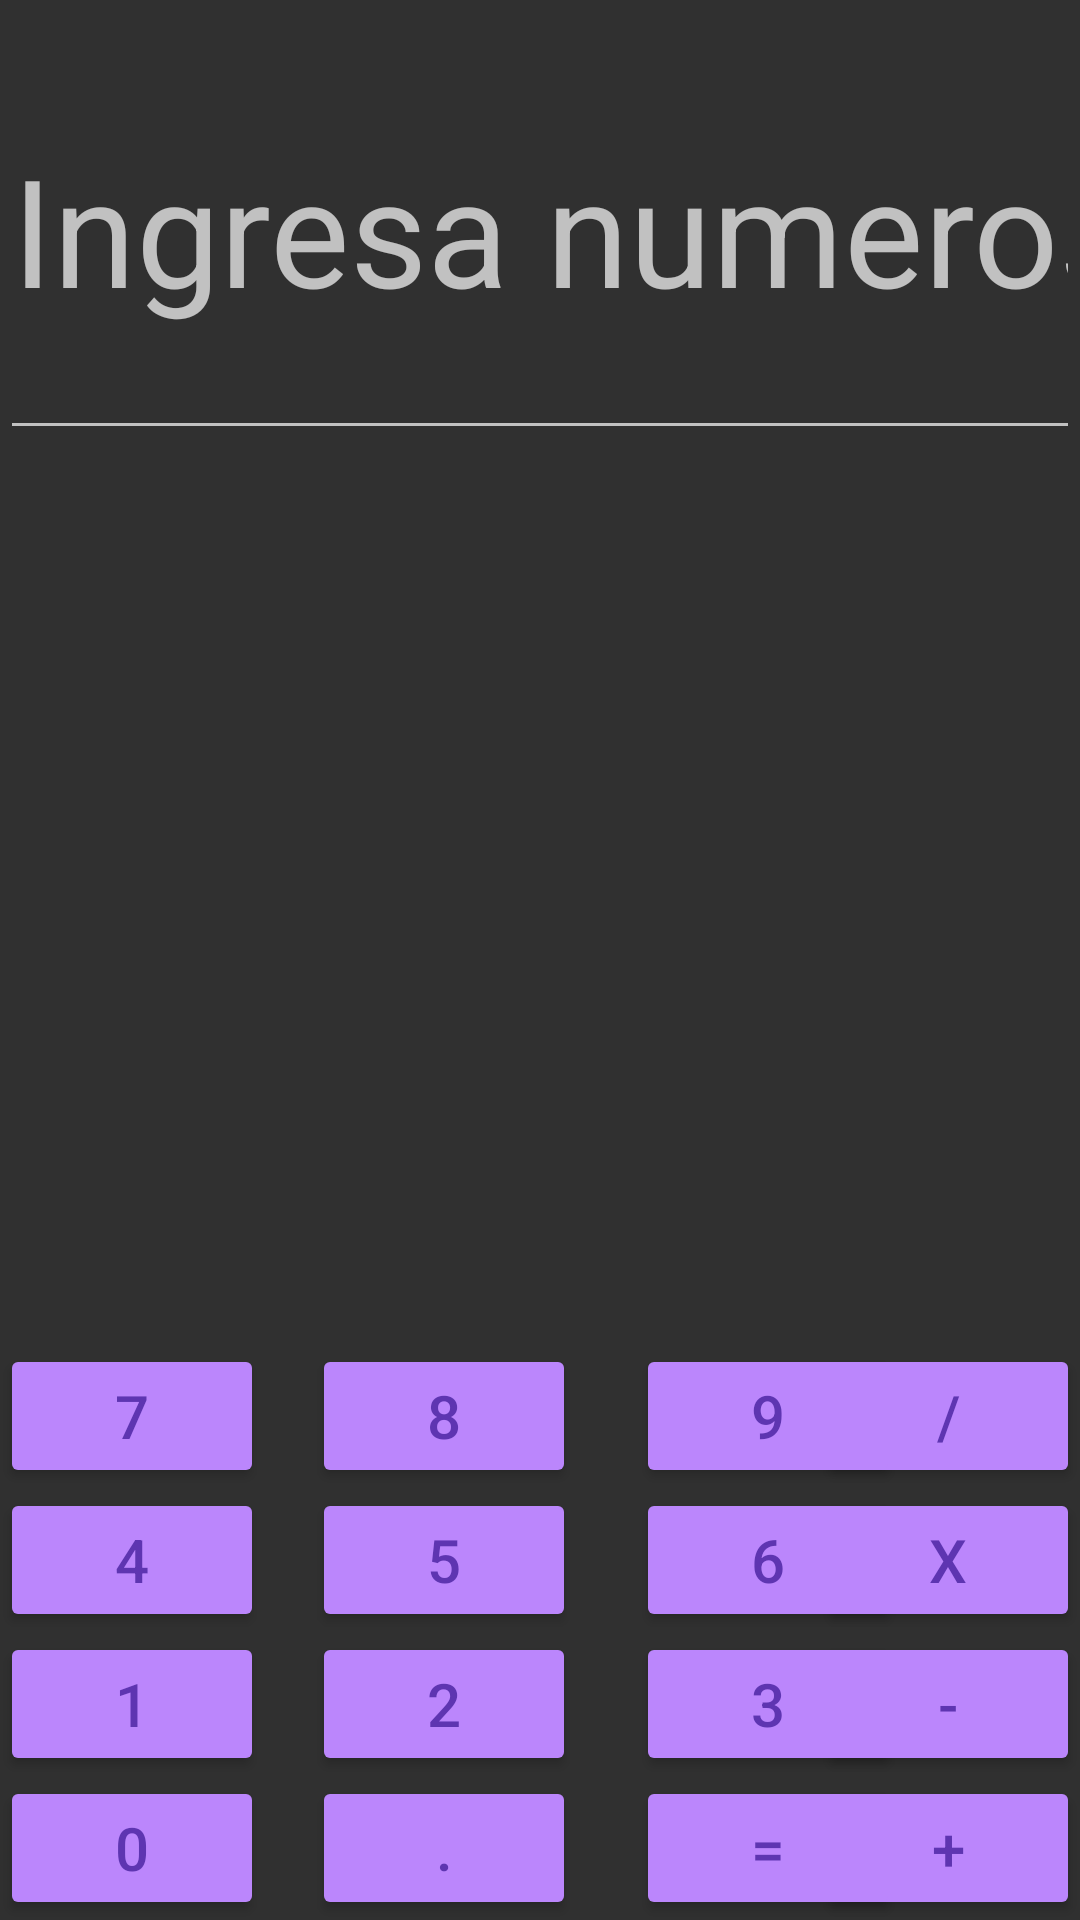

Reconstruct the res/layout file that produces this screen, plus the resources it refers to.
<!-- AndroidManifest.xml: application theme Theme.AppCompat.NoActionBar -->
<!-- res/layout/constraint_activity.xml -->
<?xml version="1.0" encoding="utf-8"?>
<androidx.constraintlayout.widget.ConstraintLayout xmlns:android="http://schemas.android.com/apk/res/android"
    xmlns:app="http://schemas.android.com/apk/res-auto"
    android:layout_width="match_parent"
    android:layout_height="match_parent"
    android:layout_weight="1">

    <Button
        android:layout_width="wrap_content"
        android:layout_height="wrap_content"
        android:layout_weight="1"
        android:backgroundTint="@color/purple_200"
        android:text="@string/_8"
        android:textColor="#5E35B1"
        android:textSize="20sp"
        app:layout_constraintBottom_toTopOf="@+id/button6"
        app:layout_constraintEnd_toEndOf="@+id/punto2"
        app:layout_constraintHorizontal_bias="0.0"
        app:layout_constraintStart_toStartOf="@+id/punto2" />

    <Button
        android:layout_width="wrap_content"
        android:layout_height="wrap_content"
        android:layout_weight="1"
        android:backgroundTint="@color/purple_200"
        android:text="@string/_7"
        android:textColor="#5E35B1"
        android:textSize="20sp"
        app:layout_constraintBottom_toTopOf="@+id/button9"
        app:layout_constraintEnd_toEndOf="@+id/cero4"
        app:layout_constraintHorizontal_bias="0.0"
        app:layout_constraintStart_toStartOf="@+id/cero4" />

    <Button
        android:layout_width="wrap_content"
        android:layout_height="wrap_content"
        android:layout_marginBottom="48dp"
        android:layout_weight="1"
        android:backgroundTint="@color/purple_200"
        android:text="@string/dividir"
        android:textColor="#5E35B1"
        android:textSize="20sp"
        app:layout_constraintBottom_toTopOf="@+id/button13"
        app:layout_constraintEnd_toEndOf="@+id/cero3"
        app:layout_constraintHorizontal_bias="0.0"
        app:layout_constraintStart_toStartOf="@+id/cero3" />

    <Button
        android:layout_width="wrap_content"
        android:layout_height="wrap_content"
        android:layout_weight="1"
        android:backgroundTint="@color/purple_200"
        android:text="@string/_9"
        android:textColor="#5E35B1"
        android:textSize="20sp"
        app:layout_constraintBottom_toTopOf="@+id/button8"
        app:layout_constraintEnd_toEndOf="@+id/igu2"
        app:layout_constraintHorizontal_bias="0.0"
        app:layout_constraintStart_toStartOf="@+id/igu2" />

    <Button
        android:id="@+id/button6"
        android:layout_width="wrap_content"
        android:layout_height="wrap_content"
        android:layout_weight="1"
        android:backgroundTint="@color/purple_200"
        android:text="@string/_5"
        android:textColor="#5E35B1"
        android:textSize="20sp"
        app:layout_constraintBottom_toTopOf="@+id/button11"
        app:layout_constraintEnd_toEndOf="@+id/punto2"
        app:layout_constraintHorizontal_bias="1.0"
        app:layout_constraintStart_toStartOf="@+id/punto2" />

    <Button
        android:id="@+id/button8"
        android:layout_width="wrap_content"
        android:layout_height="wrap_content"
        android:layout_weight="1"
        android:backgroundTint="@color/purple_200"
        android:text="@string/_6"
        android:textColor="#5E35B1"
        android:textSize="20sp"
        app:layout_constraintBottom_toTopOf="@+id/button12"
        app:layout_constraintEnd_toEndOf="@+id/igu2"
        app:layout_constraintHorizontal_bias="1.0"
        app:layout_constraintStart_toStartOf="@+id/igu2" />

    <Button
        android:id="@+id/button9"
        android:layout_width="wrap_content"
        android:layout_height="wrap_content"
        android:layout_weight="1"
        android:backgroundTint="@color/purple_200"
        android:text="@string/_4"
        android:textColor="#5E35B1"
        android:textSize="20sp"
        app:layout_constraintBottom_toTopOf="@+id/button10"
        app:layout_constraintEnd_toEndOf="@+id/cero4"
        app:layout_constraintHorizontal_bias="1.0"
        app:layout_constraintStart_toStartOf="@+id/cero4" />

    <Button
        android:layout_width="wrap_content"
        android:layout_height="wrap_content"
        android:layout_weight="1"
        android:backgroundTint="@color/purple_200"
        android:text="@string/x"
        android:textColor="#5E35B1"
        android:textSize="20sp"
        app:layout_constraintBottom_toTopOf="@+id/button13"
        app:layout_constraintEnd_toEndOf="@+id/cero3"
        app:layout_constraintHorizontal_bias="1.0"
        app:layout_constraintStart_toStartOf="@+id/cero3" />

    <Button
        android:id="@+id/button11"
        android:layout_width="wrap_content"
        android:layout_height="wrap_content"
        android:layout_weight="1"
        android:backgroundTint="@color/purple_200"
        android:text="@string/_2"
        android:textColor="#5E35B1"
        android:textSize="20sp"
        app:layout_constraintBottom_toTopOf="@+id/punto2"
        app:layout_constraintEnd_toEndOf="@+id/punto2"
        app:layout_constraintStart_toStartOf="@+id/punto2" />

    <Button
        android:id="@+id/button13"
        android:layout_width="wrap_content"
        android:layout_height="wrap_content"
        android:layout_weight="1"
        android:backgroundTint="@color/purple_200"
        android:text="@string/resta"
        android:textSize="20sp"
        android:textColor="#5E35B1"
        app:layout_constraintBottom_toTopOf="@+id/cero3"
        app:layout_constraintEnd_toEndOf="@+id/cero3"
        app:layout_constraintStart_toStartOf="@+id/cero3" />

    <Button
        android:id="@+id/button12"
        android:layout_width="wrap_content"
        android:layout_height="wrap_content"
        android:layout_marginBottom="48dp"
        android:layout_weight="1"
        android:backgroundTint="@color/purple_200"
        android:text="@string/_3"
        android:textColor="#5E35B1"
        android:textSize="20sp"
        app:layout_constraintBottom_toBottomOf="parent"
        app:layout_constraintEnd_toEndOf="@+id/igu2"
        app:layout_constraintHorizontal_bias="0.0"
        app:layout_constraintStart_toStartOf="@+id/igu2" />

    <Button
        android:id="@+id/button10"
        android:layout_width="wrap_content"
        android:layout_height="wrap_content"
        android:layout_weight="1"
        android:backgroundTint="@color/purple_200"
        android:text="@string/_1"
        android:textColor="#5E35B1"
        android:textSize="20sp"
        app:layout_constraintBottom_toTopOf="@+id/cero4"
        app:layout_constraintEnd_toEndOf="@+id/cero4"
        app:layout_constraintStart_toStartOf="@+id/cero4" />

    <Button
        android:id="@+id/punto2"
        android:layout_width="wrap_content"
        android:layout_height="wrap_content"
        android:layout_marginStart="16dp"
        android:layout_weight="1"
        android:backgroundTint="@color/purple_200"
        android:text="@string/punto"
        android:textColor="#5E35B1"
        android:textSize="20sp"
        app:layout_constraintBottom_toBottomOf="parent"
        app:layout_constraintStart_toEndOf="@+id/cero4" />

    <Button
        android:id="@+id/cero3"
        android:layout_width="wrap_content"
        android:layout_height="wrap_content"
        android:layout_weight="1"
        android:backgroundTint="@color/purple_200"
        android:text="@string/suma"
        android:textSize="20sp"
        android:textColor="#5E35B1"
        app:layout_constraintBottom_toBottomOf="parent"
        app:layout_constraintEnd_toEndOf="parent"
        app:layout_constraintHorizontal_bias="1.0"
        app:layout_constraintStart_toEndOf="@+id/igu2" />

    <Button
        android:id="@+id/igu2"
        android:layout_width="wrap_content"
        android:layout_height="wrap_content"
        android:layout_marginStart="20dp"
        android:layout_weight="1"
        android:backgroundTint="@color/purple_200"
        android:text="@string/igual"
        android:textColor="#5E35B1"
        android:textSize="20sp"
        app:layout_constraintBottom_toBottomOf="parent"
        app:layout_constraintStart_toEndOf="@+id/punto2" />

    <Button
        android:id="@+id/cero4"
        android:layout_width="wrap_content"
        android:layout_height="wrap_content"
        android:layout_weight="1"
        android:backgroundTint="@color/purple_200"
        android:text="@string/_0"
        android:textColor="#5E35B1"
        android:textSize="20sp"
        app:layout_constraintBottom_toBottomOf="parent"
        app:layout_constraintStart_toStartOf="parent" />

    <EditText
        android:layout_width="0dp"
        android:layout_height="0dp"
        android:layout_weight="1"
        android:ems="10"
        android:inputType="textPersonName"
        android:minHeight="48dp"
        app:layout_constraintBottom_toTopOf="@+id/guideline"
        app:layout_constraintEnd_toEndOf="parent"
        app:layout_constraintStart_toStartOf="parent"
        app:layout_constraintTop_toTopOf="parent"
        android:textSize="50sp"
        android:hint="@string/ingresa_numeros"
        android:importantForAutofill="no" />

    <androidx.constraintlayout.widget.Guideline
        android:id="@+id/guideline"
        android:layout_width="wrap_content"
        android:layout_height="wrap_content"
        android:orientation="horizontal"
        app:layout_constraintGuide_begin="150dp" />

</androidx.constraintlayout.widget.ConstraintLayout>
<!-- resources referenced by this layout -->
<resources>
  <color name="purple_200">#FFBB86FC</color>
  <string name="_0">0</string>
  <string name="_1">1</string>
  <string name="_2">2</string>
  <string name="_3">3</string>
  <string name="_4">4</string>
  <string name="_5">5</string>
  <string name="_6">6</string>
  <string name="_7">7</string>
  <string name="_8">8</string>
  <string name="_9">9</string>
  <string name="dividir">/</string>
  <string name="igual">=</string>
  <string name="ingresa_numeros">Ingresa numeros</string>
  <string name="punto">.</string>
  <string name="resta">-</string>
  <string name="suma">+</string>
  <string name="x">x</string>
</resources>
